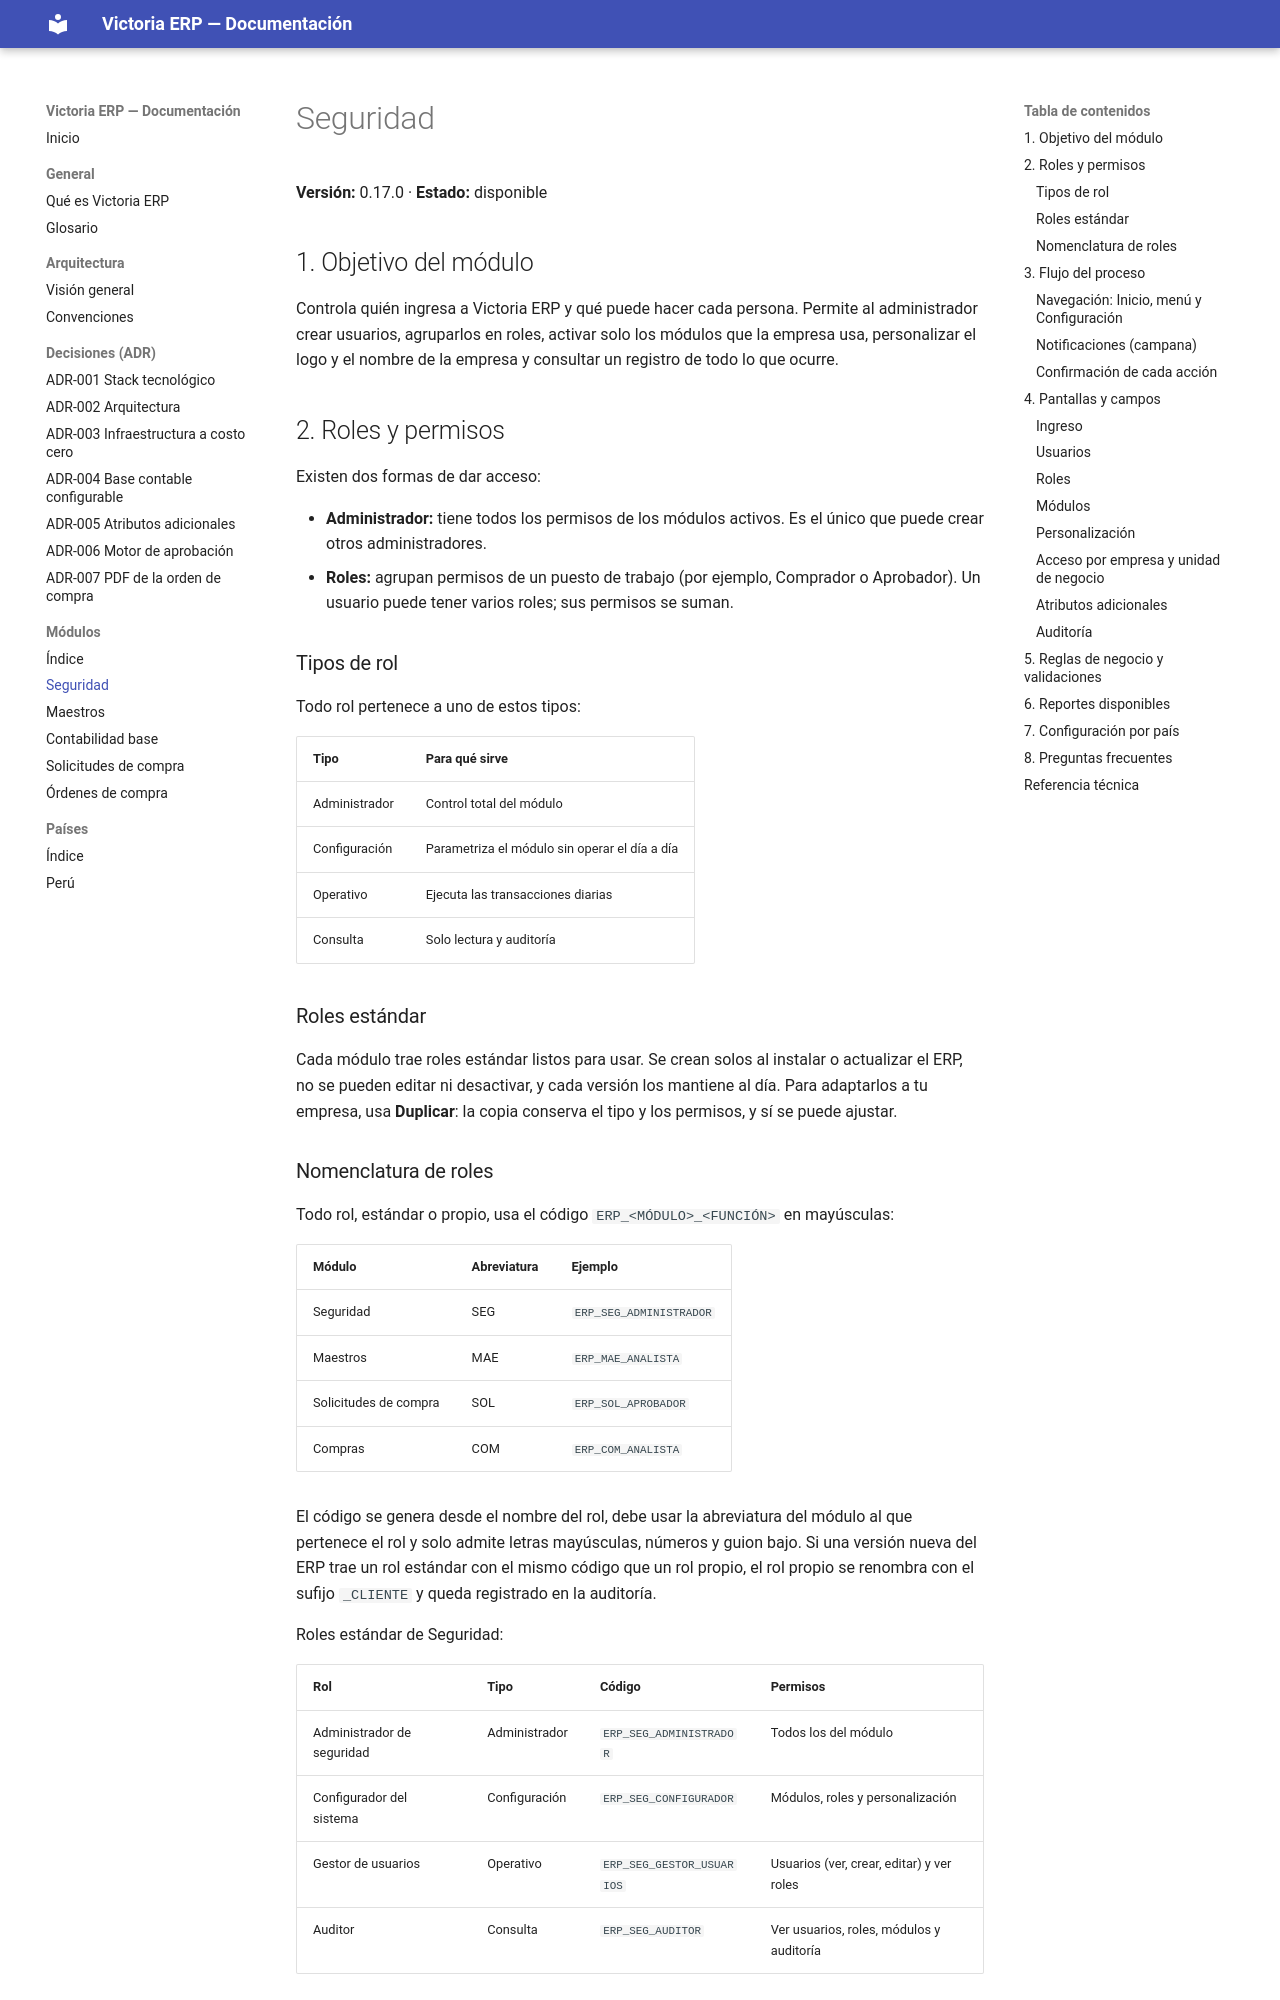

repository: etzonchavez/erp-victoria · page: modulos/seguridad/index.html · generator: mkdocs

# Seguridad

**Versión:** 0.17.0 · **Estado:** disponible

## 1. Objetivo del módulo

Controla quién ingresa a Victoria ERP y qué puede hacer cada persona. Permite al administrador crear usuarios, agruparlos en roles, activar solo los módulos que la empresa usa, personalizar el logo y el nombre de la empresa y consultar un registro de todo lo que ocurre.

## 2. Roles y permisos

Existen dos formas de dar acceso:

- **Administrador:** tiene todos los permisos de los módulos activos. Es el único que puede crear otros administradores.
- **Roles:** agrupan permisos de un puesto de trabajo (por ejemplo, Comprador o Aprobador). Un usuario puede tener varios roles; sus permisos se suman.

### Tipos de rol

Todo rol pertenece a uno de estos tipos:

| Tipo | Para qué sirve |
| --- | --- |
| Administrador | Control total del módulo |
| Configuración | Parametriza el módulo sin operar el día a día |
| Operativo | Ejecuta las transacciones diarias |
| Consulta | Solo lectura y auditoría |

### Roles estándar

Cada módulo trae roles estándar listos para usar. Se crean solos al instalar o actualizar el ERP, no se pueden editar ni desactivar, y cada versión los mantiene al día. Para adaptarlos a tu empresa, usa **Duplicar**: la copia conserva el tipo y los permisos, y sí se puede ajustar.
